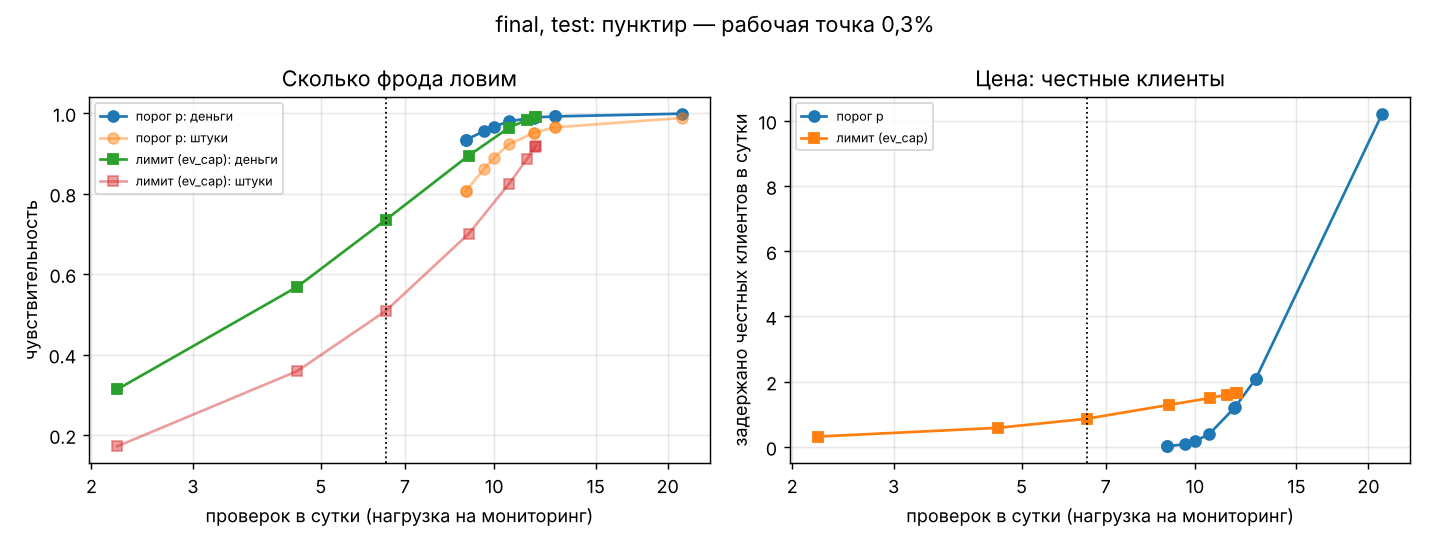

Values plotted in this chart, from the file beside it:
точка, проверок в сутки, задержано честных в сутки, задержано честных всего, поймано фрод-операций, чувствительность (шт), чувствительность (деньги), специфичность, точность (precision), экономия, у.е., упущено фрода, у.е., ручка
p ≥ 0.01, 21.14, 10.22, 1982, 2119, 0.9879, 0.9985, 0.9964, 0.5167, 1080417, 1649, порог p
p ≥ 0.05, 12.75, 2.088, 405, 2069, 0.9646, 0.9917, 0.9993, 0.8363, 1116752, 9371, порог p
p ≥ 0.1, 12.75, 2.082, 404, 2069, 0.9646, 0.9917, 0.9993, 0.8366, 1116780, 9371, порог p
p ≥ 0.2, 11.73, 1.211, 235, 2041, 0.9515, 0.9893, 0.9996, 0.8967, 1118678, 12149, порог p
p ≥ 0.3, 11.71, 1.196, 232, 2040, 0.951, 0.9886, 0.9996, 0.8979, 1117963, 12945, порог p
p ≥ 0.5, 10.59, 0.3969, 77, 1978, 0.9221, 0.9798, 0.9999, 0.9625, 1112175, 22949, порог p
p ≥ 0.7, 9.995, 0.1649, 32, 1907, 0.889, 0.9656, 0.9999, 0.9835, 1097249, 38994, порог p
p ≥ 0.9, 9.598, 0.07732, 15, 1847, 0.8611, 0.9552, 1, 0.9919, 1085856, 50743, порог p
p ≥ 0.99, 8.938, 0.01546, 3, 1731, 0.807, 0.9337, 1, 0.9983, 1061579, 75123, порог p
p ≥ 0.999, 8.928, 0.01546, 3, 1729, 0.8061, 0.933, 1, 0.9983, 1060753, 75946, порог p
лимит 0,10%, 2.216, 0.3144, 61, 369, 0.172, 0.3135, 0.9999, 0.8581, 354377, 777977, лимит
лимит 0,20%, 4.552, 0.5825, 113, 770, 0.359, 0.5684, 0.9998, 0.872, 642553, 489147, лимит
лимит 0,30%, 6.485, 0.8608, 167, 1091, 0.5086, 0.735, 0.9997, 0.8672, 830484, 300346, лимит
лимит 0,50%, 9.031, 1.289, 250, 1502, 0.7002, 0.8945, 0.9995, 0.8573, 1009747, 119581, лимит
лимит 0,75%, 10.61, 1.495, 290, 1768, 0.8242, 0.9637, 0.9995, 0.8591, 1087569, 41171, лимит
лимит 1,00%, 11.39, 1.603, 311, 1898, 0.8848, 0.9832, 0.9994, 0.8592, 1109327, 19085, лимит
лимит 1,50%, 11.78, 1.649, 320, 1965, 0.9161, 0.9911, 0.9994, 0.86, 1118165, 10130, лимит
лимит 2,00%, 11.81, 1.655, 321, 1971, 0.9189, 0.9913, 0.9994, 0.8599, 1118455, 9823, лимит
